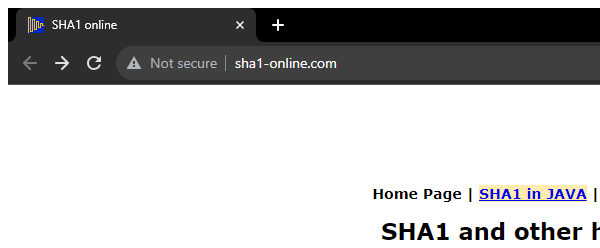
Task: Calculate_Client_Security_Hash_Robotic Enterprise Framework
Workflow: SHA1_Close

Step 1: Attach Browser 'chrome.exe  SHA1 online' in window 'SHA1 online' (chrome.exe)
